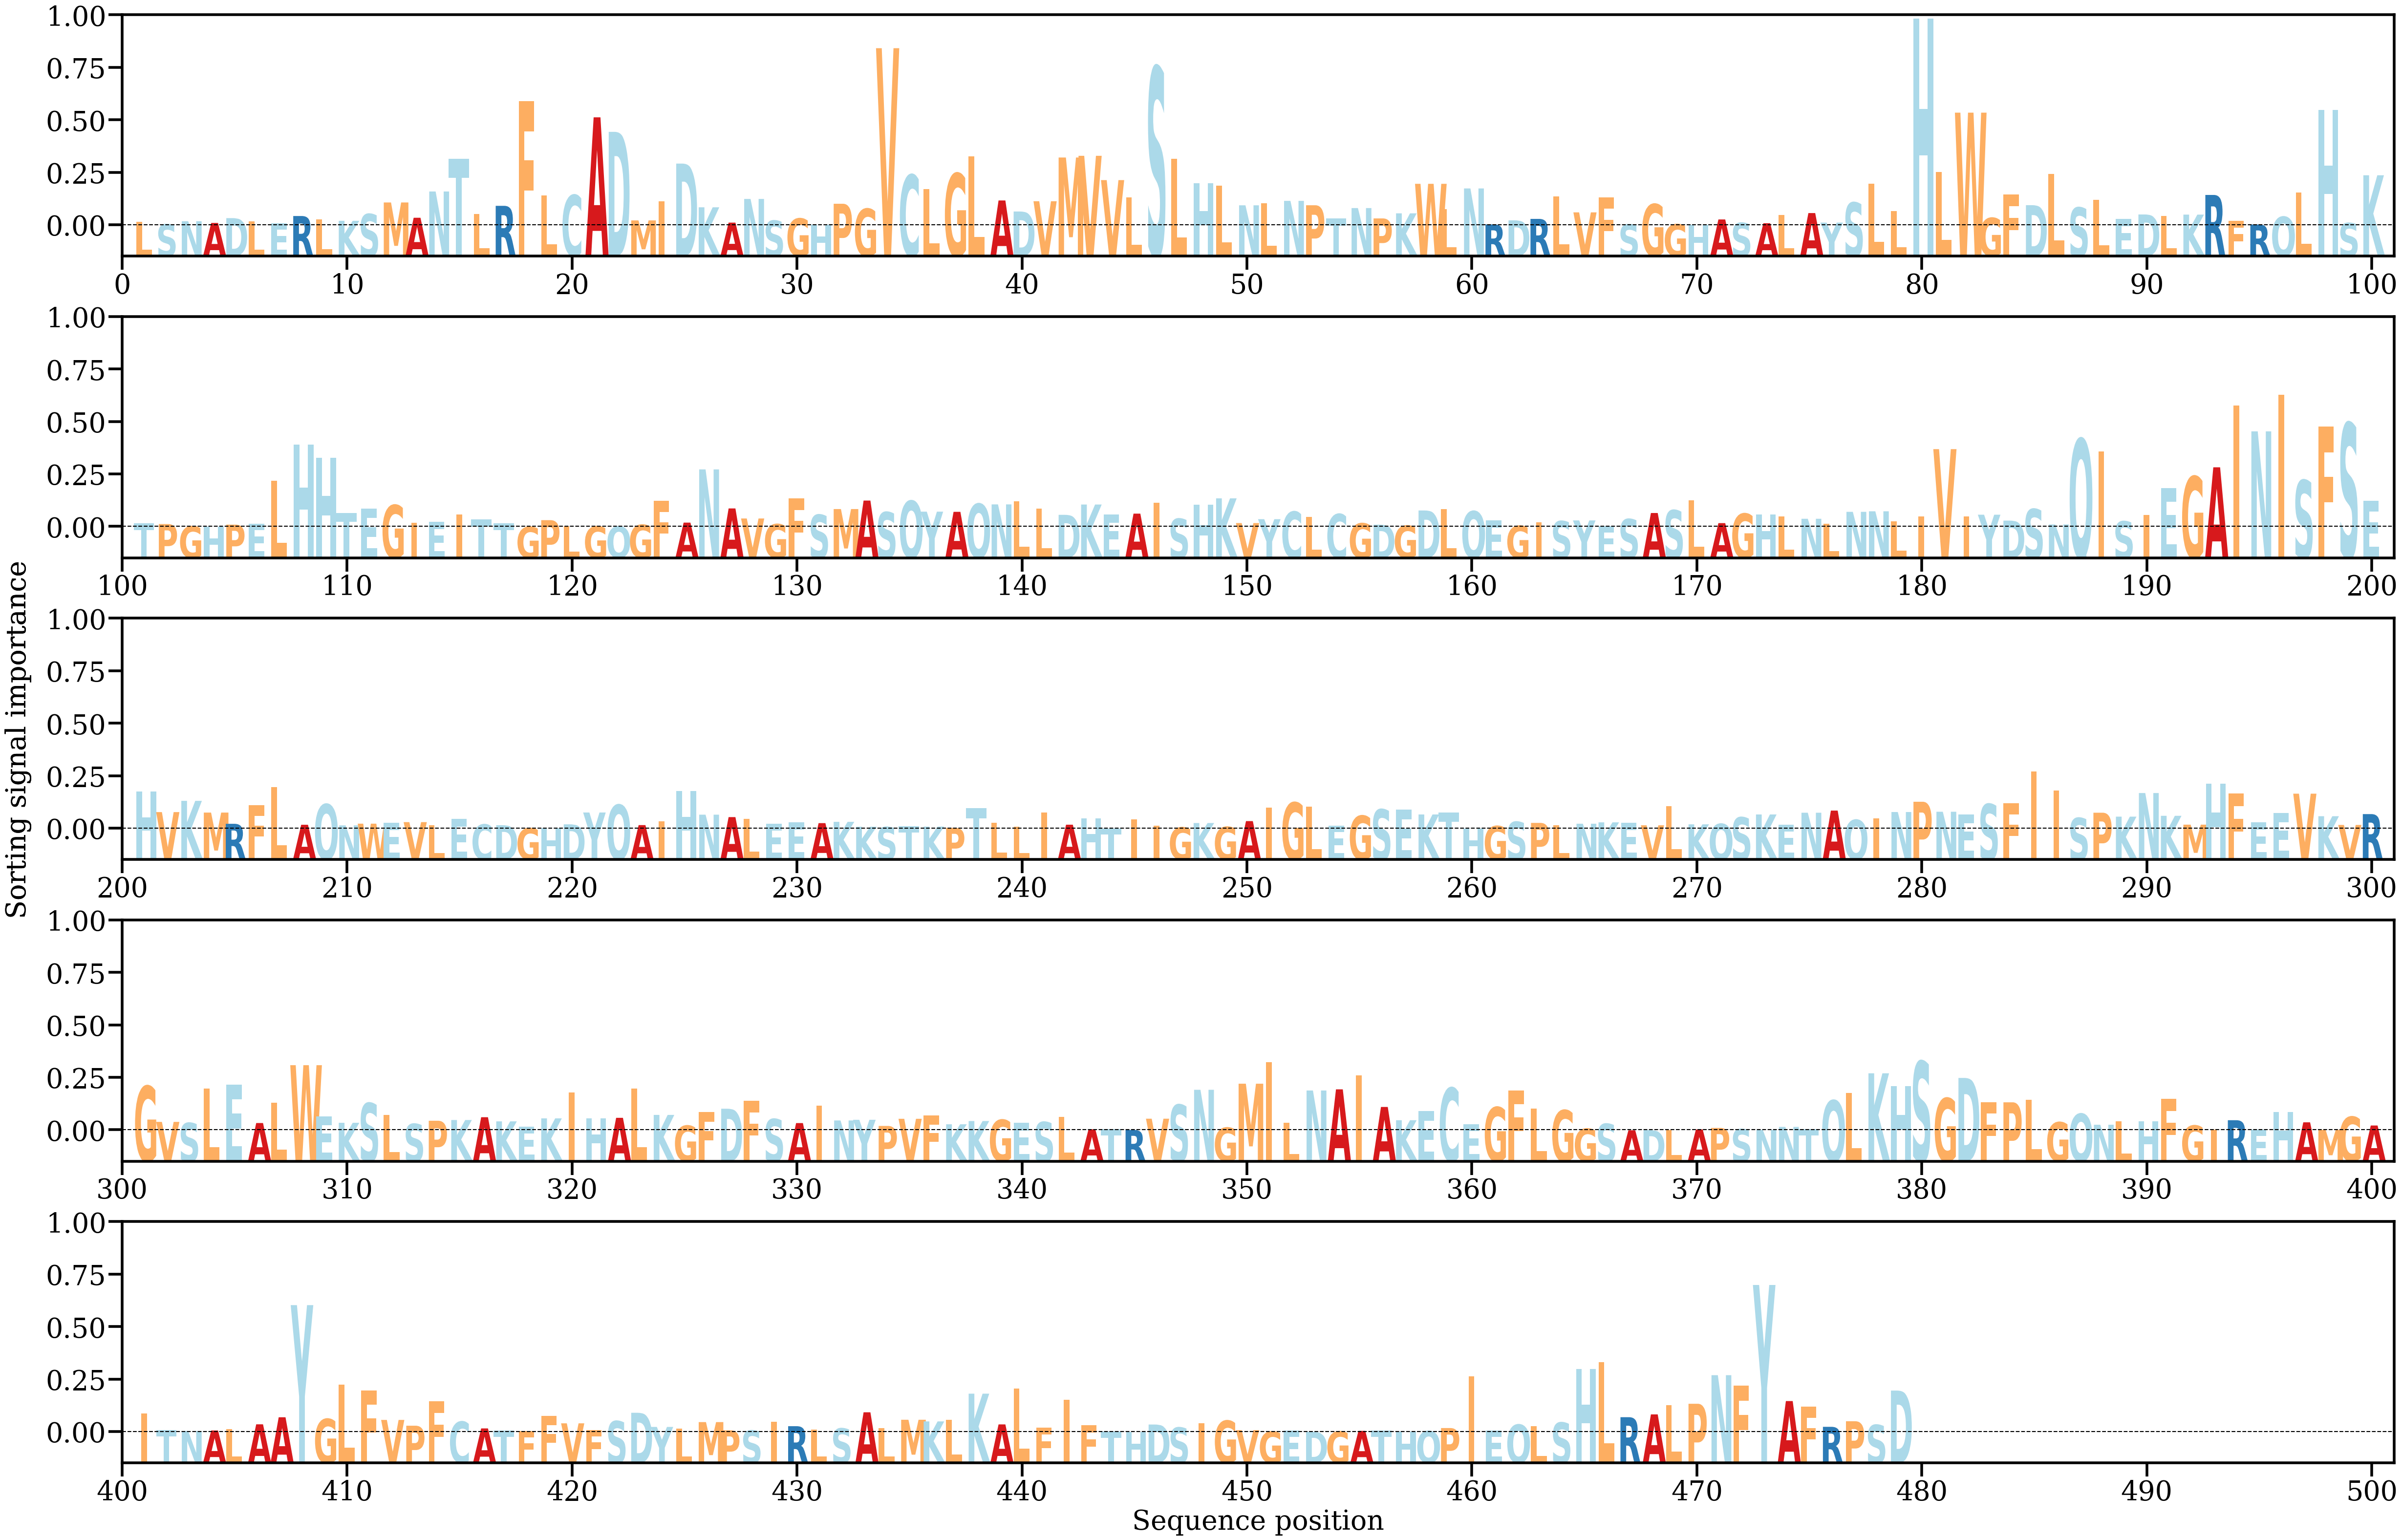

The data file committed next to this chart (first rows):
AA, Alpha
L, [0.00034355]
S, [9.680735e-05]
N, [0.00041903]
A, [0.00023939]
D, [0.00073826]
L, [0.00039244]
E, [0.00020574]
R, [0.00095602]
L, [0.00061271]
K, [0.00046023]
S, [0.00116274]
M, [0.00235871]
A, [0.00077581]
N, [0.00349466]
T, [0.00688523]
L, [0.00114038]
R, [0.00200973]
F, [0.01282716]
L, [0.00308758]
C, [0.00312266]
A, [0.01117191]
D, [0.00966784]
M, [0.00050142]
I, [0.00247192]
D, [0.00638419]
K, [0.00185898]
A, [0.00027313]
N, [0.00272394]
S, [0.000481]
G, [0.00069976]
H, [6.55097e-05]
P, [0.00222441]
G, [0.00170631]
V, [0.0183286]
C, [0.00521308]
L, [0.00374859]
G, [0.00536186]
L, [0.00714047]
A, [0.00256622]
D, [0.00142364]
V, [0.00248482]
M, [0.00701323]
V, [0.00718867]
V, [0.00467297]
L, [0.00286909]
S, [0.01635557]
L, [0.00686843]
H, [0.00435725]
L, [0.00410017]
N, [0.00206464]
L, [0.00230194]
N, [0.00252365]
P, [0.00206948]
T, [0.00070557]
N, [0.00177939]
P, [0.00070703]
K, [0.00123339]
W, [0.0042888]
L, [0.00167372]
N, [0.00381047]
... 419 more rows
